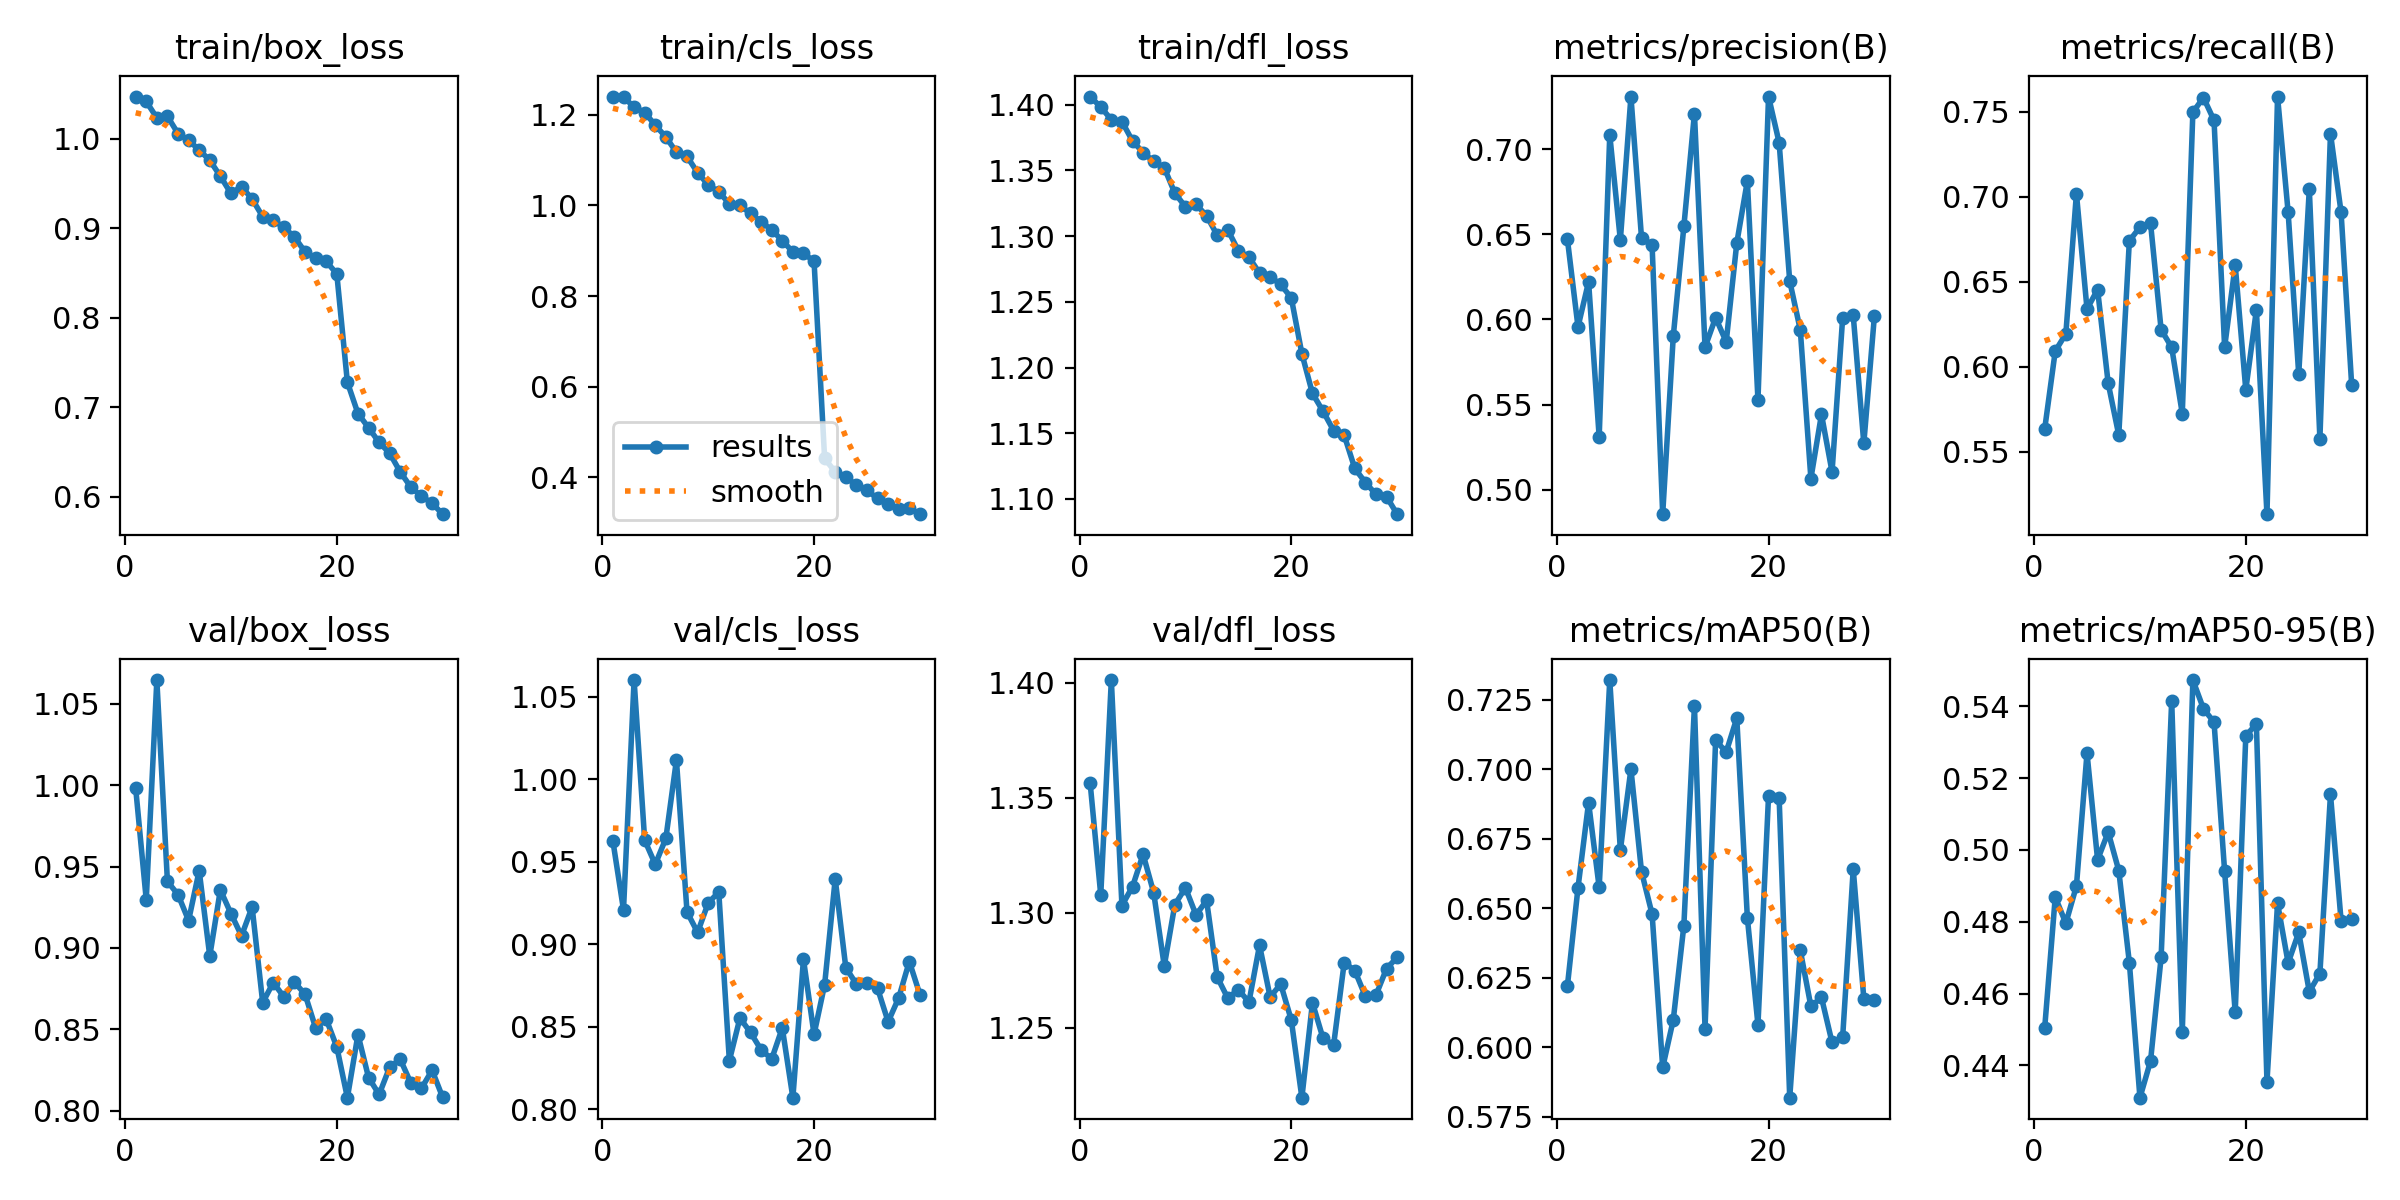

Data behind this chart, as committed beside it:
epoch, train/box_loss, train/cls_loss, train/dfl_loss, metrics/precision(B), metrics/recall(B), metrics/mAP50(B), metrics/mAP50-95(B), val/box_loss, val/cls_loss, val/dfl_loss, lr/pg0, lr/pg1, lr/pg2
1, 1.047, 1.24, 1.406, 0.6471, 0.5633, 0.622, 0.4503, 0.9982, 0.9625, 1.356, 0.04726, 0.006056, 0.006056
2, 1.042, 1.239, 1.398, 0.5956, 0.6093, 0.6573, 0.4869, 0.9296, 0.921, 1.308, 0.00996, 0.00996, 0.00996
3, 1.023, 1.217, 1.389, 0.6222, 0.6194, 0.6879, 0.4796, 1.065, 1.06, 1.401, 0.00996, 0.00996, 0.00996
4, 1.025, 1.205, 1.387, 0.5308, 0.7019, 0.6574, 0.4899, 0.9409, 0.9632, 1.303, 0.00962, 0.00962, 0.00962
5, 1.006, 1.177, 1.372, 0.7086, 0.634, 0.732, 0.527, 0.9328, 0.9485, 1.311, 0.00928, 0.00928, 0.00928
6, 0.9982, 1.151, 1.364, 0.6467, 0.6455, 0.6709, 0.4972, 0.9168, 0.9642, 1.325, 0.008941, 0.008941, 0.008941
7, 0.9873, 1.117, 1.357, 0.7311, 0.5903, 0.7, 0.5049, 0.9475, 1.012, 1.309, 0.008601, 0.008601, 0.008601
8, 0.9758, 1.108, 1.352, 0.648, 0.5598, 0.6631, 0.4942, 0.895, 0.9196, 1.277, 0.008261, 0.008261, 0.008261
9, 0.958, 1.072, 1.333, 0.6435, 0.6741, 0.6478, 0.4686, 0.9357, 0.9072, 1.304, 0.007921, 0.007921, 0.007921
10, 0.9387, 1.045, 1.322, 0.4855, 0.6822, 0.5927, 0.431, 0.9211, 0.9251, 1.311, 0.007581, 0.007581, 0.007581
11, 0.9464, 1.03, 1.324, 0.5901, 0.6847, 0.6098, 0.4412, 0.9074, 0.9317, 1.299, 0.007241, 0.007241, 0.007241
12, 0.9325, 1.004, 1.315, 0.6547, 0.6219, 0.6437, 0.47, 0.9252, 0.8295, 1.305, 0.006901, 0.006901, 0.006901
13, 0.9129, 0.9997, 1.301, 0.7211, 0.6114, 0.7228, 0.5415, 0.8664, 0.8553, 1.272, 0.006561, 0.006561, 0.006561
14, 0.9086, 0.9824, 1.305, 0.5837, 0.5725, 0.6067, 0.4493, 0.8787, 0.8466, 1.263, 0.006222, 0.006222, 0.006222
15, 0.9011, 0.964, 1.289, 0.6011, 0.7498, 0.7103, 0.5473, 0.87, 0.836, 1.266, 0.005882, 0.005882, 0.005882
16, 0.8901, 0.9457, 1.284, 0.5868, 0.7584, 0.7061, 0.5393, 0.879, 0.8306, 1.261, 0.005542, 0.005542, 0.005542
17, 0.8736, 0.9222, 1.272, 0.645, 0.745, 0.7183, 0.5355, 0.8715, 0.8493, 1.286, 0.005202, 0.005202, 0.005202
18, 0.8666, 0.8972, 1.269, 0.6815, 0.6115, 0.6465, 0.4941, 0.8509, 0.8071, 1.263, 0.004862, 0.004862, 0.004862
19, 0.8629, 0.8939, 1.263, 0.5526, 0.6599, 0.608, 0.4547, 0.8562, 0.891, 1.269, 0.004522, 0.004522, 0.004522
20, 0.849, 0.877, 1.253, 0.7311, 0.5864, 0.6904, 0.5317, 0.8392, 0.8455, 1.253, 0.004182, 0.004182, 0.004182
21, 0.7279, 0.4417, 1.21, 0.704, 0.6334, 0.6898, 0.5351, 0.808, 0.8756, 1.22, 0.003842, 0.003842, 0.003842
22, 0.6929, 0.4121, 1.18, 0.6226, 0.5133, 0.5818, 0.4354, 0.8468, 0.9396, 1.261, 0.003503, 0.003503, 0.003503
23, 0.6772, 0.4016, 1.167, 0.5939, 0.759, 0.6348, 0.4851, 0.8204, 0.8859, 1.245, 0.003163, 0.003163, 0.003163
24, 0.6607, 0.3824, 1.152, 0.5065, 0.6909, 0.6147, 0.4685, 0.81, 0.8759, 1.242, 0.002823, 0.002823, 0.002823
25, 0.6486, 0.3714, 1.148, 0.5442, 0.5956, 0.6179, 0.477, 0.8268, 0.8767, 1.278, 0.002483, 0.002483, 0.002483
26, 0.6275, 0.3537, 1.123, 0.5104, 0.7045, 0.6017, 0.4605, 0.8315, 0.8733, 1.275, 0.002143, 0.002143, 0.002143
27, 0.6107, 0.3418, 1.113, 0.6008, 0.5576, 0.6035, 0.4656, 0.8169, 0.8531, 1.264, 0.001803, 0.001803, 0.001803
28, 0.6005, 0.3307, 1.103, 0.6024, 0.7373, 0.664, 0.5154, 0.8138, 0.8676, 1.264, 0.001463, 0.001463, 0.001463
29, 0.5928, 0.3318, 1.102, 0.5271, 0.691, 0.6175, 0.4803, 0.8248, 0.8896, 1.276, 0.001123, 0.001123, 0.001123
30, 0.5805, 0.3189, 1.088, 0.602, 0.5895, 0.617, 0.4809, 0.8082, 0.8696, 1.28, 0.0007837, 0.0007837, 0.0007837
